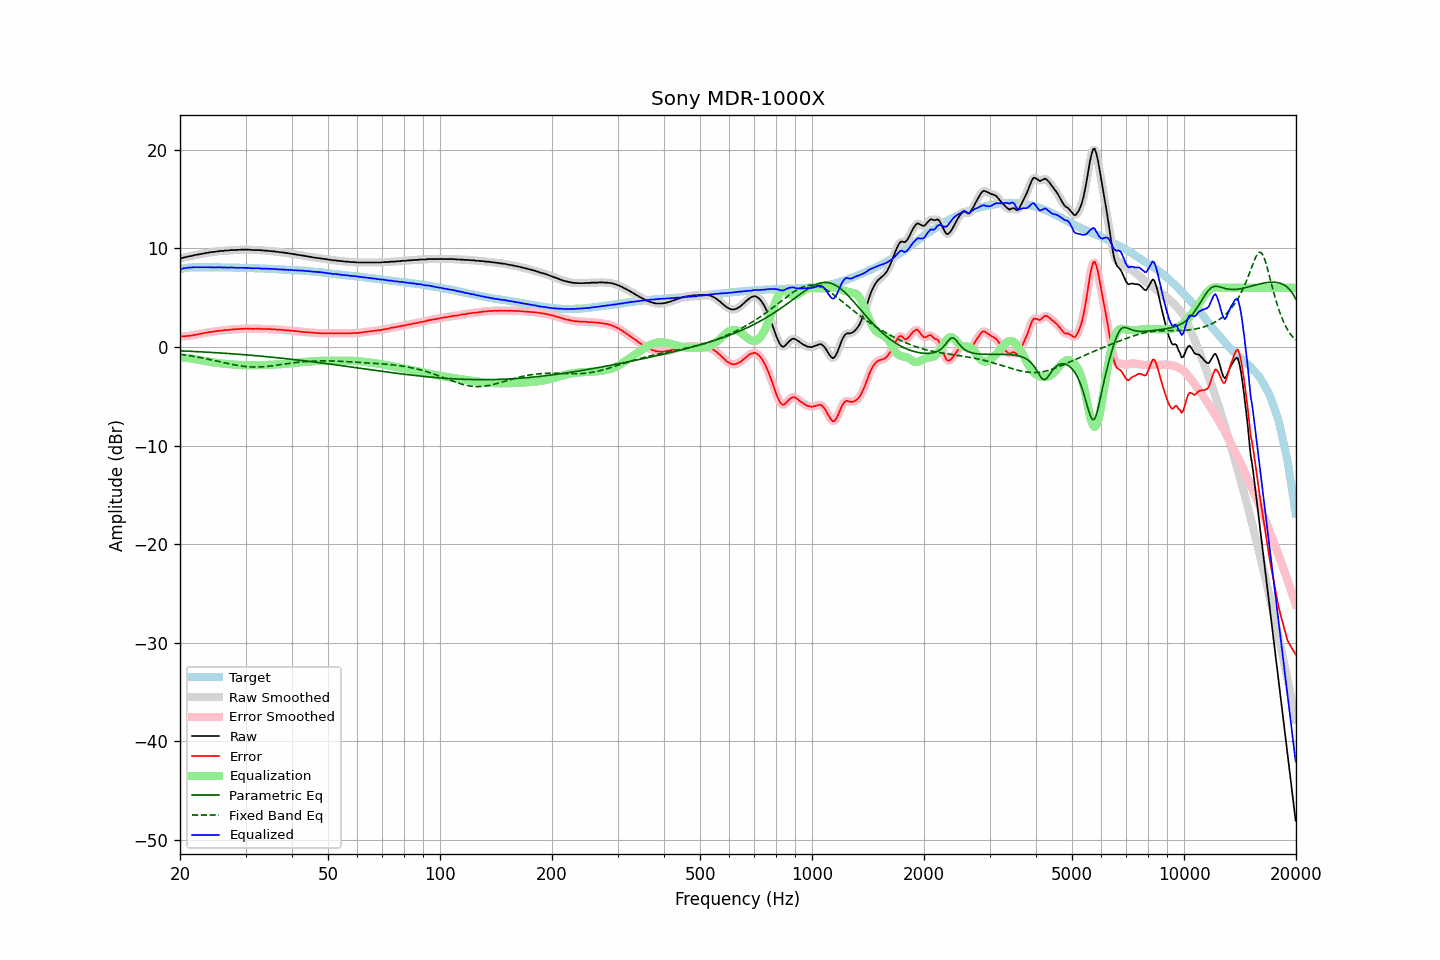

The file beside this chart, header and first rows:
frequency, raw, error, smoothed, error_smoothed, equalization, parametric_eq, fixed_band_eq, equalized_raw, equalized_smoothed, target
20.00, 9.00, 1.09, 9.00, 1.08, -1.07, -0.39, -0.74, 7.93, 7.92, 7.91
20.20, 9.01, 1.07, 9.02, 1.08, -1.08, -0.40, -0.76, 7.93, 7.94, 7.94
20.40, 9.05, 1.08, 9.05, 1.08, -1.09, -0.40, -0.79, 7.97, 7.97, 7.97
20.61, 9.09, 1.10, 9.09, 1.09, -1.10, -0.41, -0.81, 8.00, 7.99, 7.99
20.81, 9.12, 1.10, 9.13, 1.11, -1.11, -0.42, -0.84, 8.01, 8.02, 8.02
21.02, 9.17, 1.12, 9.17, 1.12, -1.12, -0.43, -0.86, 8.05, 8.04, 8.05
21.23, 9.20, 1.14, 9.20, 1.14, -1.14, -0.43, -0.89, 8.06, 8.06, 8.06
21.44, 9.23, 1.16, 9.24, 1.16, -1.16, -0.44, -0.91, 8.07, 8.07, 8.07
21.66, 9.26, 1.18, 9.27, 1.19, -1.19, -0.45, -0.94, 8.07, 8.08, 8.08
21.87, 9.31, 1.23, 9.31, 1.22, -1.22, -0.46, -0.97, 8.09, 8.09, 8.08
22.09, 9.34, 1.25, 9.34, 1.25, -1.25, -0.47, -1.00, 8.09, 8.09, 8.09
22.31, 9.37, 1.28, 9.38, 1.28, -1.28, -0.47, -1.03, 8.09, 8.09, 8.09
22.54, 9.40, 1.31, 9.41, 1.31, -1.32, -0.48, -1.06, 8.09, 8.09, 8.09
22.76, 9.44, 1.35, 9.44, 1.35, -1.35, -0.49, -1.09, 8.09, 8.09, 8.09
22.99, 9.46, 1.38, 9.47, 1.38, -1.38, -0.50, -1.12, 8.08, 8.08, 8.08
23.22, 9.49, 1.41, 9.49, 1.41, -1.41, -0.51, -1.15, 8.08, 8.08, 8.08
23.45, 9.52, 1.44, 9.52, 1.44, -1.44, -0.52, -1.18, 8.08, 8.08, 8.08
23.69, 9.55, 1.47, 9.55, 1.47, -1.47, -0.53, -1.22, 8.08, 8.08, 8.08
23.92, 9.57, 1.49, 9.58, 1.50, -1.50, -0.54, -1.25, 8.08, 8.08, 8.08
24.16, 9.61, 1.52, 9.61, 1.52, -1.52, -0.55, -1.29, 8.09, 8.08, 8.09
24.40, 9.62, 1.54, 9.62, 1.54, -1.55, -0.56, -1.32, 8.08, 8.08, 8.09
24.65, 9.65, 1.57, 9.65, 1.57, -1.57, -0.57, -1.36, 8.08, 8.08, 8.08
24.89, 9.65, 1.58, 9.67, 1.59, -1.59, -0.58, -1.40, 8.06, 8.07, 8.08
25.14, 9.70, 1.63, 9.69, 1.61, -1.61, -0.59, -1.43, 8.09, 8.08, 8.08
25.39, 9.70, 1.63, 9.71, 1.64, -1.63, -0.60, -1.47, 8.07, 8.08, 8.08
25.65, 9.74, 1.67, 9.73, 1.66, -1.65, -0.61, -1.51, 8.09, 8.08, 8.07
25.91, 9.74, 1.68, 9.74, 1.67, -1.67, -0.62, -1.54, 8.07, 8.07, 8.06
26.16, 9.74, 1.68, 9.76, 1.69, -1.69, -0.63, -1.58, 8.05, 8.07, 8.06
26.43, 9.78, 1.72, 9.77, 1.70, -1.71, -0.64, -1.62, 8.07, 8.06, 8.06
26.69, 9.78, 1.72, 9.78, 1.72, -1.72, -0.65, -1.65, 8.06, 8.06, 8.06
26.96, 9.78, 1.72, 9.80, 1.74, -1.74, -0.66, -1.69, 8.04, 8.06, 8.06
27.23, 9.82, 1.76, 9.81, 1.75, -1.75, -0.67, -1.72, 8.07, 8.06, 8.06
27.50, 9.83, 1.77, 9.83, 1.77, -1.76, -0.69, -1.76, 8.07, 8.06, 8.06
27.77, 9.83, 1.78, 9.83, 1.78, -1.78, -0.70, -1.79, 8.06, 8.06, 8.05
28.05, 9.83, 1.78, 9.83, 1.79, -1.79, -0.71, -1.82, 8.04, 8.04, 8.05
28.33, 9.83, 1.79, 9.84, 1.80, -1.80, -0.72, -1.85, 8.03, 8.03, 8.04
28.62, 9.85, 1.81, 9.85, 1.81, -1.81, -0.73, -1.88, 8.04, 8.03, 8.04
28.90, 9.85, 1.82, 9.86, 1.82, -1.82, -0.75, -1.90, 8.03, 8.03, 8.04
29.19, 9.87, 1.85, 9.87, 1.84, -1.83, -0.76, -1.93, 8.04, 8.03, 8.03
29.48, 9.87, 1.84, 9.87, 1.84, -1.84, -0.77, -1.95, 8.03, 8.03, 8.03
29.78, 9.87, 1.85, 9.87, 1.85, -1.85, -0.78, -1.97, 8.03, 8.03, 8.02
30.08, 9.87, 1.85, 9.87, 1.85, -1.85, -0.80, -1.99, 8.02, 8.02, 8.02
30.38, 9.87, 1.86, 9.87, 1.86, -1.85, -0.81, -2.00, 8.02, 8.02, 8.01
30.68, 9.87, 1.86, 9.86, 1.86, -1.85, -0.82, -2.01, 8.02, 8.01, 8.01
30.99, 9.85, 1.85, 9.85, 1.85, -1.85, -0.84, -2.02, 8.00, 8.00, 8.00
31.30, 9.83, 1.83, 9.84, 1.84, -1.85, -0.85, -2.03, 7.98, 7.99, 8.00
31.61, 9.83, 1.84, 9.83, 1.84, -1.85, -0.87, -2.03, 7.98, 7.98, 8.00
31.93, 9.83, 1.85, 9.83, 1.85, -1.85, -0.88, -2.03, 7.99, 7.99, 7.99
32.24, 9.83, 1.86, 9.83, 1.86, -1.84, -0.89, -2.03, 7.99, 7.99, 7.97
32.57, 9.83, 1.86, 9.82, 1.85, -1.84, -0.91, -2.03, 7.99, 7.98, 7.97
32.89, 9.81, 1.84, 9.81, 1.84, -1.84, -0.92, -2.02, 7.97, 7.97, 7.97
33.22, 9.78, 1.82, 9.79, 1.83, -1.84, -0.94, -2.01, 7.94, 7.96, 7.96
33.55, 9.78, 1.82, 9.78, 1.83, -1.83, -0.95, -2.00, 7.95, 7.95, 7.96
33.89, 9.78, 1.84, 9.77, 1.83, -1.83, -0.97, -1.98, 7.95, 7.95, 7.95
34.23, 9.77, 1.83, 9.77, 1.83, -1.82, -0.98, -1.97, 7.95, 7.95, 7.94
34.57, 9.74, 1.81, 9.75, 1.82, -1.81, -1.00, -1.95, 7.93, 7.94, 7.93
34.92, 9.74, 1.82, 9.73, 1.80, -1.81, -1.02, -1.93, 7.93, 7.92, 7.92
35.27, 9.70, 1.78, 9.72, 1.80, -1.80, -1.03, -1.91, 7.90, 7.92, 7.92
35.62, 9.70, 1.79, 9.70, 1.79, -1.79, -1.05, -1.89, 7.91, 7.91, 7.91
35.97, 9.69, 1.80, 9.68, 1.78, -1.78, -1.07, -1.87, 7.91, 7.90, 7.90
... 635 more rows
